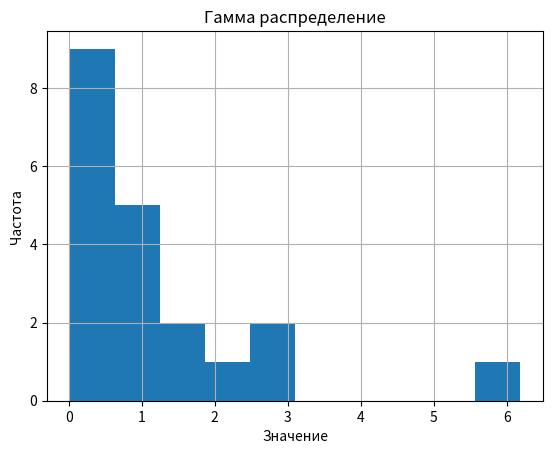
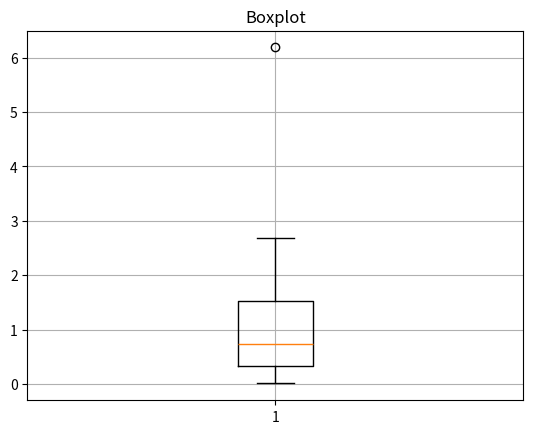

Generate these figures, in order, with matplotlib:
# Вариант 323

# Вид распределения: Гамма
# Мат ожидание: 2; Дисперсия: 10
# Параметр массива: Максимальный элемент

import numpy as np
import matplotlib.pyplot as plt

mean = 2  # Математическое ожидание
variance = 10  # Дисперсия

# Параметры распределения Gamma
beta = mean / variance # = 1/scale
alpha = mean * beta

amount = 20

# Генерация массива из 20 элементов, распределенных по закону Гамма
data = np.random.gamma(alpha, 1/beta, amount)
print(f"Массив: ${data}")

max_element = np.max(data)
print(f"Максимальный элемент: {max_element}")

plt.figure()
plt.hist(data, bins=10)
plt.title("Гамма распределение")
plt.xlabel("Значение")
plt.ylabel("Частота")
plt.grid(True)
plt.show()

plt.figure()
plt.boxplot(data)
plt.title("Boxplot")
plt.grid(True)
plt.show()
